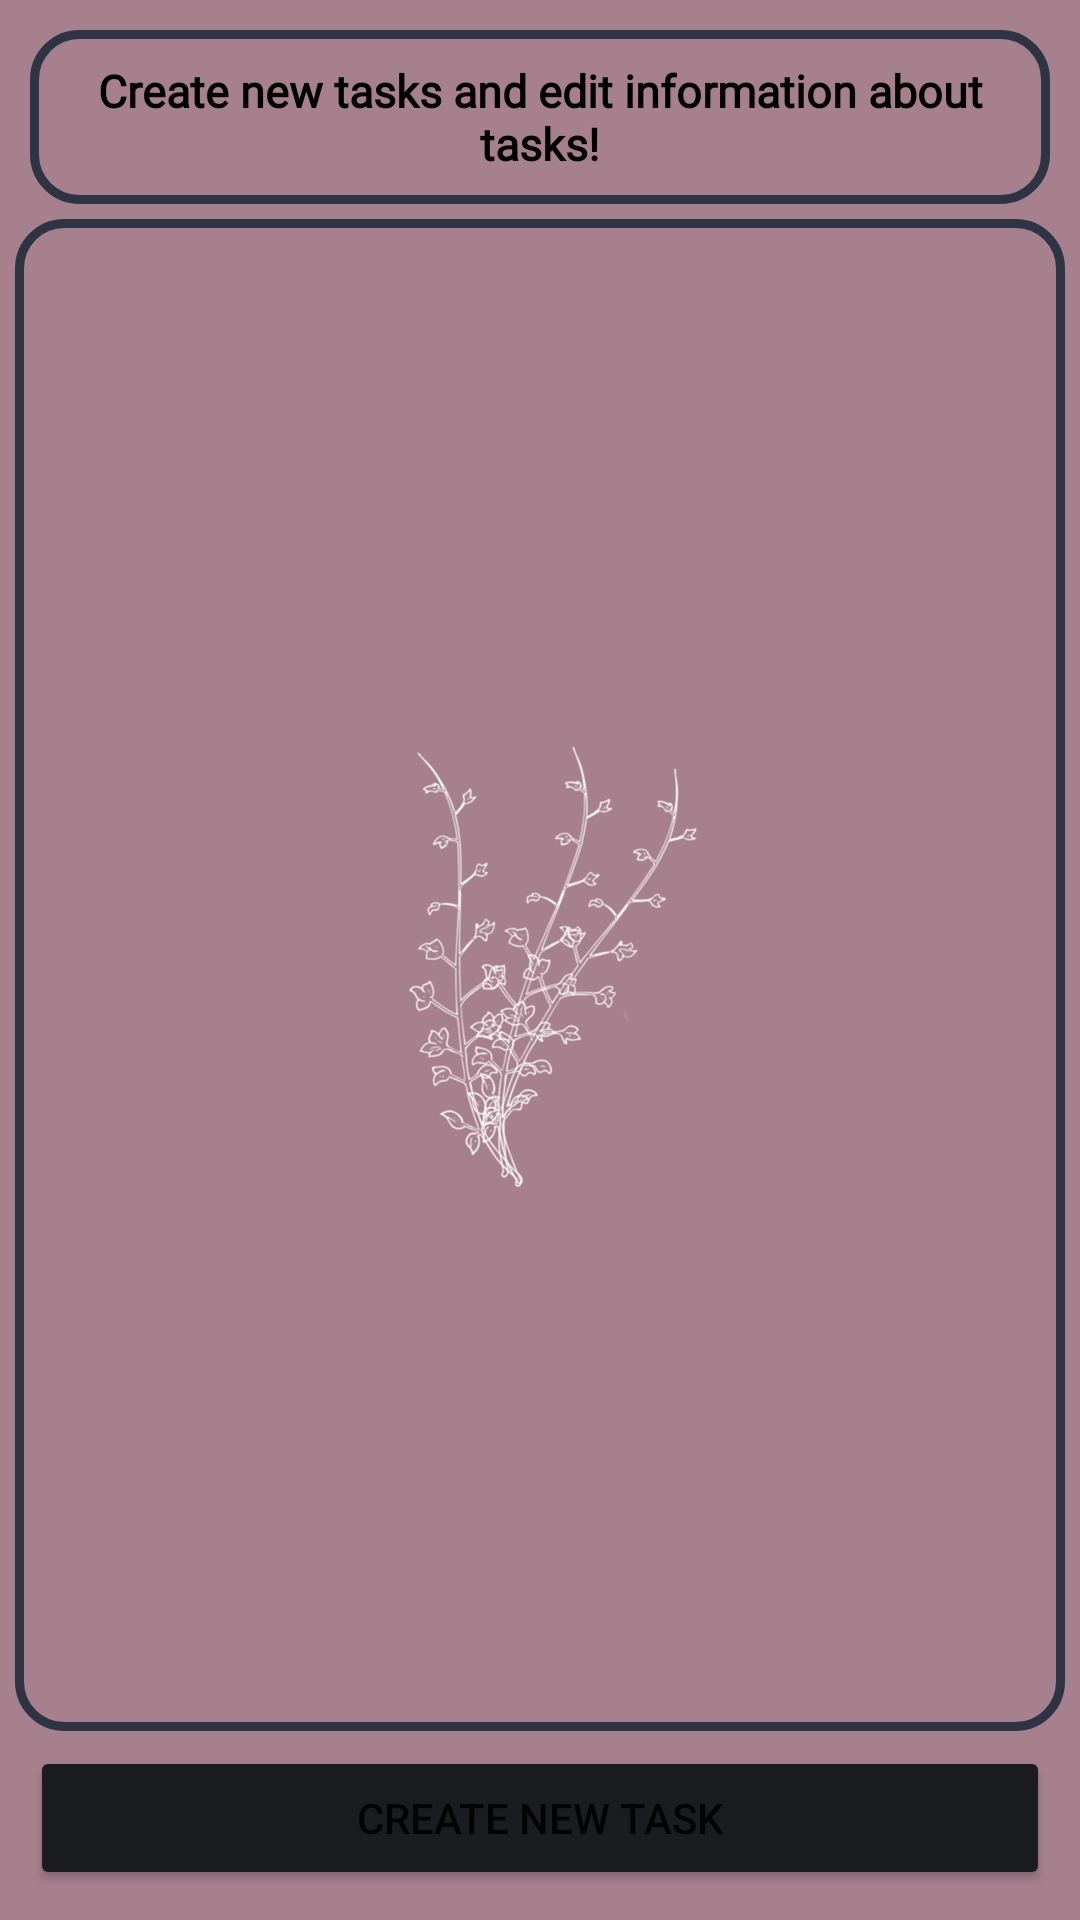

Layout XML and referenced resources for this Android screen:
<!-- AndroidManifest.xml: application theme Theme.TaskManager -->
<!-- res/layout/activity_main.xml -->
<?xml version="1.0" encoding="utf-8"?>
<androidx.constraintlayout.widget.ConstraintLayout xmlns:android="http://schemas.android.com/apk/res/android"
    xmlns:app="http://schemas.android.com/apk/res-auto"
    xmlns:tools="http://schemas.android.com/tools"
    android:layout_width="match_parent"
    android:layout_height="match_parent"
    android:background="@drawable/bg_for_task_manager"
    android:focusableInTouchMode="true"
    tools:context=".MainActivity">

    <TextView
        android:id="@+id/txtNameOfApp"
        android:layout_width="0dp"
        android:layout_height="wrap_content"
        android:layout_margin="10dp"
        android:autofillHints="@string/list_name_field"
        android:background="@drawable/design_for_item_tasks"
        android:ems="10"
        android:text="@string/about_app"
        android:textSize="15sp"
        android:lines="2"
        android:gravity="center"
        android:fontFamily="@font/montserrat_alternates_bold"
        android:padding="10dp"
        android:textColor="@color/black"
        android:textColorHint="@color/black"
        android:textStyle="bold"
        app:layout_constraintEnd_toEndOf="parent"
        app:layout_constraintStart_toStartOf="parent"
        app:layout_constraintTop_toTopOf="parent" />

    <androidx.recyclerview.widget.RecyclerView
        android:id="@+id/rvWithTasks"
        android:layout_width="0dp"
        android:layout_height="0dp"
        android:layout_margin="5dp"
        android:background="@drawable/design_for_item_tasks"
        app:layout_constraintBottom_toTopOf="@+id/btnCreateNewTask"
        app:layout_constraintEnd_toEndOf="parent"
        app:layout_constraintStart_toStartOf="parent"
        app:layout_constraintTop_toBottomOf="@+id/txtNameOfApp" />

    <Button
        android:id="@+id/btnCreateNewTask"
        android:layout_width="0dp"
        android:layout_height="wrap_content"
        android:layout_margin="10dp"
        android:backgroundTint="@color/bg_main_edge"
        android:text="@string/add_new_task"
        app:layout_constraintBottom_toBottomOf="parent"
        app:layout_constraintEnd_toEndOf="parent"
        app:layout_constraintStart_toStartOf="parent" />

</androidx.constraintlayout.widget.ConstraintLayout>
<!-- resources referenced by this layout -->
<resources>
  <color name="bg_main_edge">#1B1C1F</color>
  <color name="black">#FF000000</color>
  <!-- drawable bg_for_task_manager: jpg bitmap (drawable, 94177 bytes) -->
  <!-- drawable design_for_item_tasks (drawable) -->
  <?xml version="1.0" encoding="utf-8"?>
  <selector xmlns:android="http://schemas.android.com/apk/res/android">
      <item android:state_pressed="true">
          <shape android:shape="rectangle">
              <corners android:radius="15dp"/>
              <stroke android:width="3dp" android:color="@color/bg_for_edge"/>
              <solid android:color="@android:color/transparent"/>
          </shape>
      </item>
  
      <item android:state_focused="true">
          <shape android:shape="rectangle">
              <corners android:radius="15dp"/>
              <stroke android:width="3dp" android:color="@color/bg_for_edge"/>
              <solid android:color="@android:color/transparent"/>
          </shape>
      </item>
  
      <item >
          <shape android:shape="rectangle">
              <corners android:radius="15dp"/>
              <stroke android:width="3dp" android:color="@color/bg_for_edge"/>
              <solid android:color="@android:color/transparent"/>
          </shape>
      </item>
  
  </selector>
  <string name="about_app">Create new tasks and edit information about tasks!</string>
  
      //WriteNewTaskActivity text
  <string name="add_new_task">Create new Task</string>
  <string name="list_name_field">Search here name of list</string>
  <style name="Theme.TaskManager" parent="Theme.MaterialComponents.DayNight.NoActionBar">
          
          <item name="colorPrimary">@color/purple_500</item>
          <item name="colorPrimaryVariant">@color/purple_700</item>
          <item name="colorOnPrimary">@color/white</item>
          
          <item name="colorSecondary">@color/teal_200</item>
          <item name="colorSecondaryVariant">@color/teal_700</item>
          <item name="colorOnSecondary">@color/black</item>
          
          <item name="android:statusBarColor" tools:targetApi="l">?attr/colorPrimaryVariant</item>
          
          <item name="android:windowFullscreen">true</item>
      </style>
  <color name="bg_for_edge">#2F3444</color>
  <color name="purple_500">#FF6200EE</color>
  <color name="purple_700">#FF3700B3</color>
  <color name="white">#FFFFFFFF</color>
  <color name="teal_200">#FF03DAC5</color>
  <color name="teal_700">#FF018786</color>
</resources>
